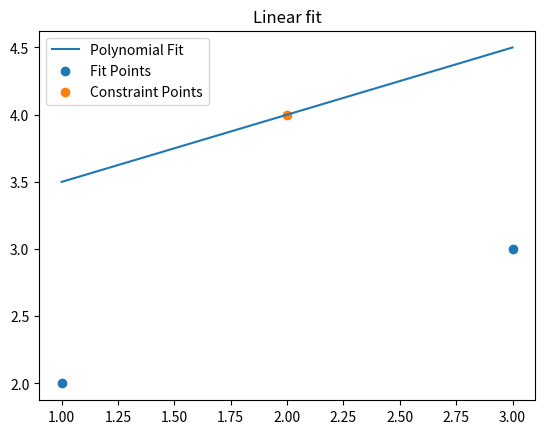

Source code (Python):
import matplotlib.pyplot as plt
import numpy as np

fitx = [1,3]
fity = [2,3]

constrainx = [2]
constrainy = [4]

fndomain = [1, 3]
fncoeffs = [3, 0.5]  # in ascending order of power, starting with the constant term

title = "Linear fit"

def PolyCoefficients(x, coeffs):
    y = 0
    for i in range(len(coeffs)):
        y += coeffs[i]*x**i
    return y

fnx = np.linspace(fndomain[0], fndomain[1], 100)
plt.plot(fnx, PolyCoefficients(fnx, fncoeffs), label="Polynomial Fit")
plt.scatter(fitx, fity, label= "Fit Points")
plt.scatter(constrainx, constrainy, label= "Constraint Points")

#plt.xlabel('x')
#plt.ylabel('y')
plt.title(title)
plt.legend()

plt.show()
